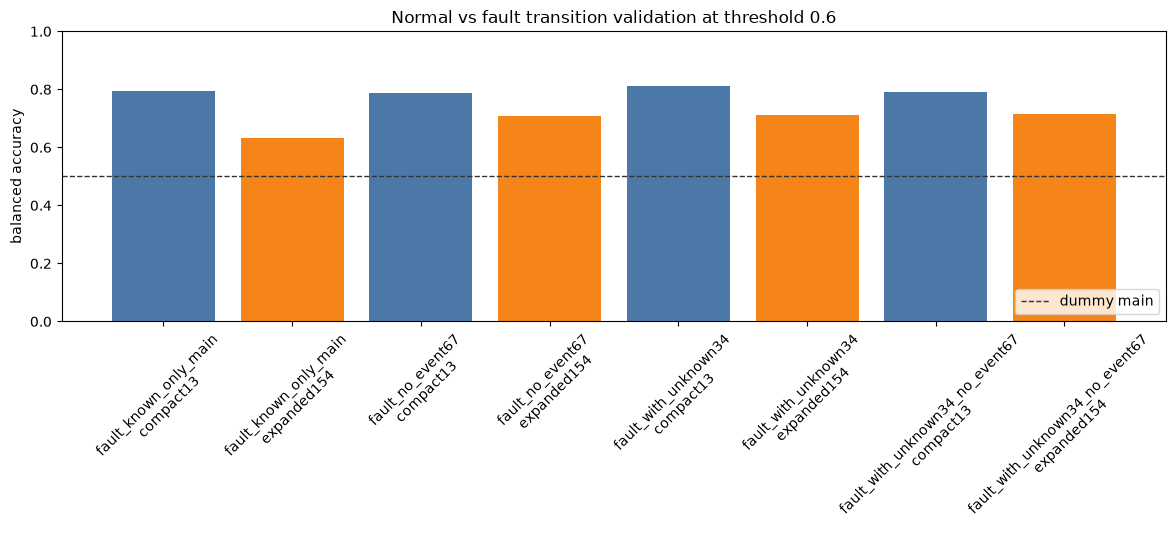

The data file committed next to this chart (first rows):
criterion, baseline_value, candidate_value, delta, pass, blocking_for_transition, note, final_decision
dummy_lift_clear, 0.5, 0.7952, 0.2952, True, True, compact13 fault_event balanced accuracy …, keep_pre_event_main_fault_event_auxiliar…
recall_not_far_below_pre_event, 0.7857, 0.7333, -0.05238, True, True, fault_event recall should not fall more …, keep_pre_event_main_fault_event_auxiliar…
fp_concentrated_in_known_hard_normals, 0.5, 0.4, -0.1, False, True, FP should be absent or mostly concentrat…, keep_pre_event_main_fault_event_auxiliar…
candidate_normal_train_not_harmful, 0.731, 0.7952, 0.06429, True, True, train-only candidate normal should not m…, keep_pre_event_main_fault_event_auxiliar…
compact13_close_to_expanded154, 0.631, 0.7952, 0.1643, True, True, compact13 should be close to expanded154…, keep_pre_event_main_fault_event_auxiliar…
event34_sensitivity_policy, 0.7952, 0.812, 0.01674, True, False, if unstable, keep Event 34 excluded and …, keep_pre_event_main_fault_event_auxiliar…
event67_sensitivity_policy, 0.7952, 0.7877, -0.007553, True, False, if unstable, keep Event 67 as long-anoma…, keep_pre_event_main_fault_event_auxiliar…
